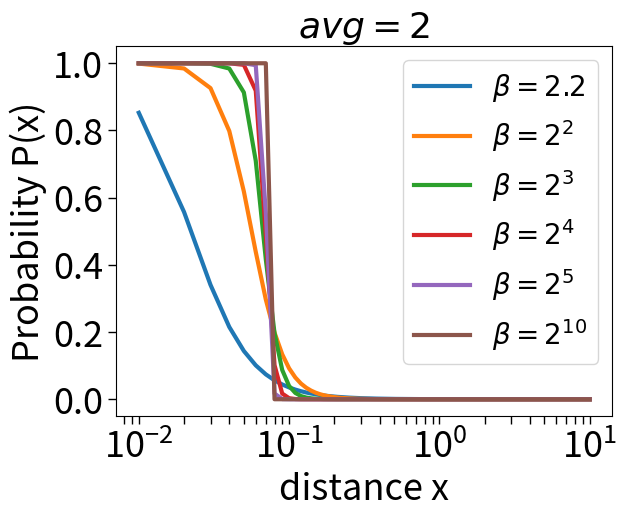
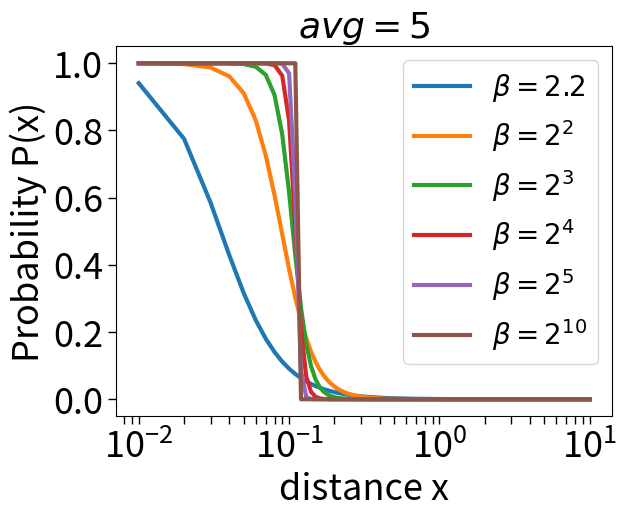
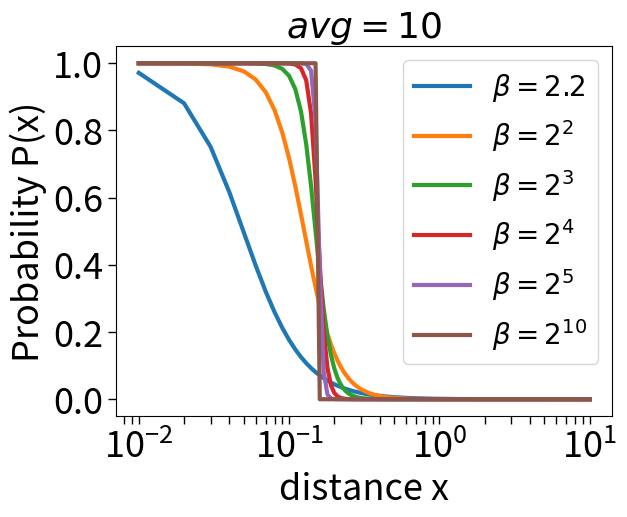
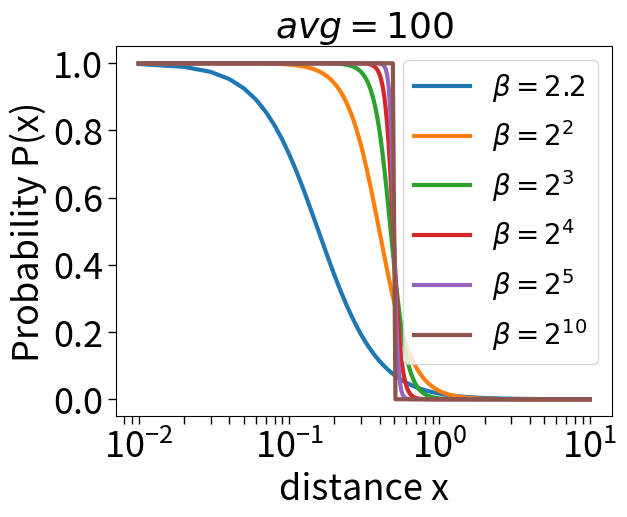
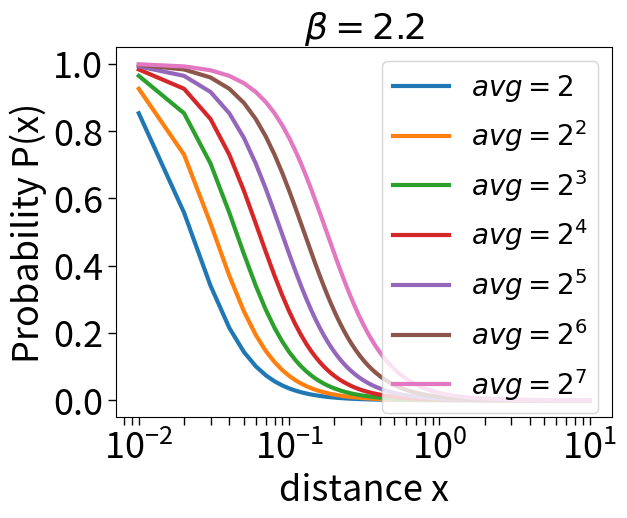
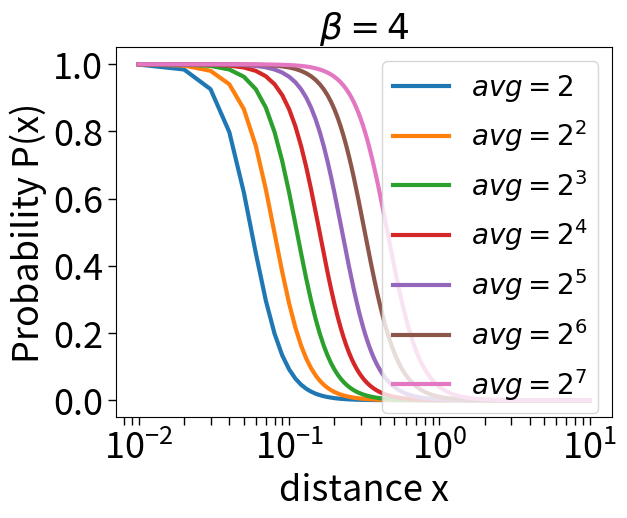
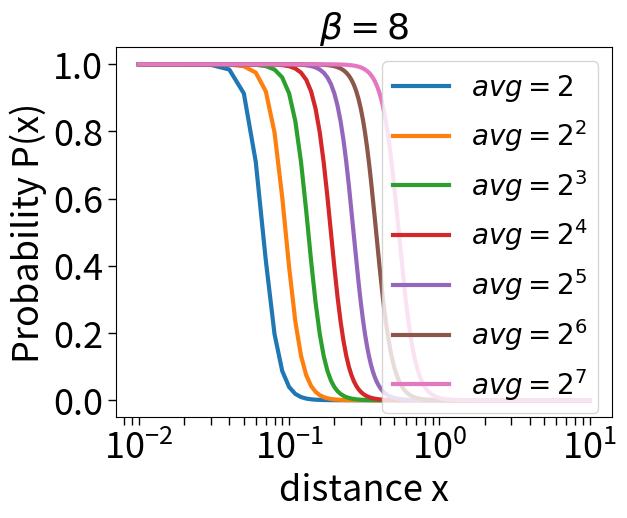
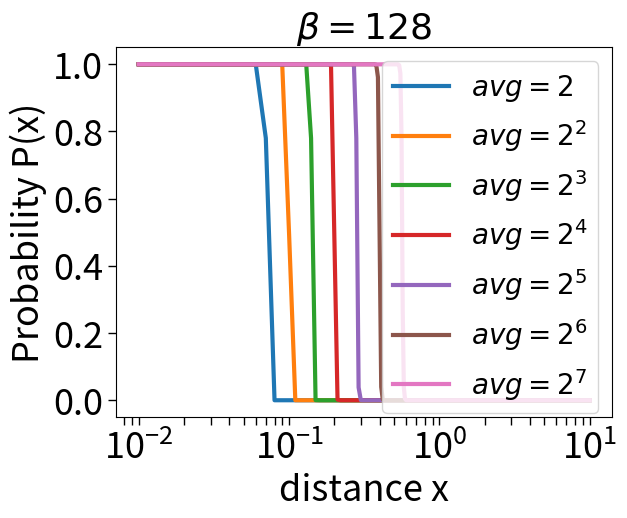

Generate these figures, in order, with matplotlib:
# -*- coding UTF-8 -*-
"""
@Project: Geometric shortest path problem
@Author: Zhihao Qiu
@Date: 16-10-2024
"""
import math
import matplotlib.pyplot as plt

def probability_with_diff_beta(avg, beta):
    prob_vec =[]
    for dist in range(1,1001):
        dist = dist*0.001
        N = 10000
        R = 2.0  # manually tuned value
        alpha = (2 * N / avg * R * R) * (math.pi / (math.sin(2 * math.pi / beta) * beta))
        alpha = math.sqrt(alpha)
        try:
            prob = 1 / (1 + math.exp(beta * math.log(alpha * dist)))
        except:
            prob = 0
        prob_vec.append(prob)
    return [0.01*i for i in range(1,1001)],prob_vec

def plot_probability_with_diff_beta(avg):
    count = 0
    beta_vec = [2.2,4,8,16,32,1024]
    legend = [r"$\beta=2.2$", r"$\beta=2^2$", r"$\beta=2^3$", r"$\beta=2^4$", r"$\beta=2^5$", r"$\beta=2^{10}$"]
    for beta in beta_vec:
        x,y = probability_with_diff_beta(avg, beta)
        plt.plot(x,y,linewidth=3,label=legend[count])
        count = count+1
    plt.xscale('log')
    plt.xlabel('distance x', fontsize=26)
    plt.ylabel('Probability P(x)', fontsize=26)
    plt.xticks(fontsize=26)
    plt.yticks(fontsize=26)
    titlename = r"$avg={beta}$".format(
        beta=avg)
    plt.title(titlename,fontsize=26)
    plt.legend(fontsize=20, loc="upper right")
    plt.tick_params(axis='both', which="both", length=6, width=1)
    # picname = "D:\\data\\geometric shortest path problem\\EuclideanSRGG\\Provsdis_avg{avg}.pdf".format(
    #     avg=avg)
    # plt.savefig(picname, format='pdf', bbox_inches='tight', dpi=600)

    picname = "D:\\data\\geometric shortest path problem\\EuclideanSRGG\\Provsdis_avg{avg}.png".format(
        avg=avg)
    plt.savefig(picname, format='png', bbox_inches='tight', dpi=600)
    # plt.show()
    plt.close()


def plot_probability_with_diff_avg(beta):
    count = 0
    avg_vec = [2,4,8,16,32,64,128]
    legend = [r"$avg=2$", r"$avg=2^2$", r"$avg=2^3$", r"$avg=2^4$", r"$avg=2^5$", r"$avg=2^{6}$", r"$avg=2^{7}$"]
    for avg in avg_vec:
        x,y = probability_with_diff_beta(avg, beta)
        plt.plot(x,y,linewidth=3,label=legend[count])
        count = count+1
    plt.xscale('log')
    plt.xlabel('distance x', fontsize=26)
    plt.ylabel('Probability P(x)', fontsize=26)
    plt.xticks(fontsize=26)
    plt.yticks(fontsize=26)
    titlename = r"$\beta={beta}$".format(
        beta=beta)
    plt.title(titlename,fontsize=26)
    plt.legend(fontsize=20, loc="upper right")
    plt.tick_params(axis='both', which="both", length=6, width=1)
    picname = "D:\\data\\geometric shortest path problem\\EuclideanSRGG\\Provsdis_beta{avg}.pdf".format(
        avg=beta)
    plt.savefig(picname, format='pdf', bbox_inches='tight', dpi=600)
    picname = "D:\\data\\geometric shortest path problem\\EuclideanSRGG\\Provsdis_beta{avg}.png".format(
        avg=beta)
    plt.savefig(picname, format='png', bbox_inches='tight', dpi=600)
    # plt.show()
    plt.close()

# Press the green button in the gutter to run the script.
if __name__ == '__main__':
    for avg in [2,5,10,100]:
        plot_probability_with_diff_beta(avg)
    for beta in [2.2,4,8,128]:
        plot_probability_with_diff_avg(beta)
